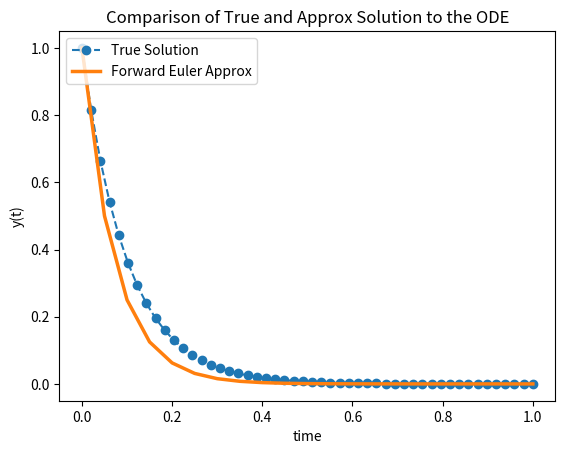

Write the Python code that produced this figure.
# -*- coding: utf-8 -*-
"""
Created on Fri May 27 03:01:12 2022
@author: Nagarajan Raghavan
Course: 30.100 Part II

"""

import matplotlib.pyplot as plt
import numpy as np
from scipy.integrate import odeint

# TRUE SOLUTION
# function that returns dy/dt
def model(y,tt):
 #   dydt = y*tt + 1.0
 #   dydt = 1 + y + tt**5
 dydt = -10*y
 return dydt

# initial condition
y0 = 1

# time points
tt = np.linspace(0,1)

# solve ODE
y = odeint(model,y0,tt)

# plot results
figure = plt.figure(facecolor="white")

plt.plot(tt,y, label="True Solution", linestyle='--', marker='o')
plt.xlabel('time')
plt.ylabel('y(t)')
plt.title("Comparison of True and Approx Solution to the ODE")
plt.legend(loc="upper left")

# NUMERICAL ANALYSIS

def dy_dt(t,y_t):
#        return 1 + y_t + t**5
         return -10*y_t
#t*y_t + 1

t_range = (0,1)

initial_value_pair = (t_range[0],1)

euler_stepsize = 0.05
# backeuler_stepsize = 0.25

#Draw Forward Euler solution

h=euler_stepsize
euler_t_range = np.arange(t_range[0],t_range[1]+h/1000., h)
euler_y_vals = np.array([initial_value_pair[1]])

for k in euler_t_range:
        if k == t_range[0]:
                continue
        else:
                next_entry = euler_y_vals[-1] + h*dy_dt(k-h,euler_y_vals[-1])
                euler_y_vals = np.append (euler_y_vals, next_entry)

plt.plot(euler_t_range,euler_y_vals, linewidth=2.5, label="Forward Euler Approx")
plt.xlabel('time')
plt.ylabel('y(t)')
plt.title("Comparison of True and Approx Solution to the ODE")
plt.legend(loc="upper left")

#Draw Backward Euler solution

# h=backeuler_stepsize
# backeuler_t_range = np.arange(t_range[0],t_range[1]+h/1000., h)
# backeuler_y_vals = np.array([initial_value_pair[1]])

# for k in backeuler_t_range:
#         if k == t_range[0]:
#                 continue
#         else:
#                 next_entry = backeuler_y_vals[-1] + h*dy_dt(k,euler_y_vals[-1]+ h*dy_dt(k-h,euler_y_vals[-1]))
#                 backeuler_y_vals = np.append (backeuler_y_vals, next_entry)

# plt.plot(backeuler_t_range,backeuler_y_vals, linewidth=2.5, label="Backward Euler Approx")
plt.xlabel('time')
plt.ylabel('y(t)')
plt.title("Comparison of True and Approx Solution to the ODE")
plt.legend(loc="upper left")


plt.xlabel('time')
plt.ylabel('y(t)')
plt.title("Comparison of True and Approx Solution to the ODE")
plt.legend(loc="upper left")
plt.show()